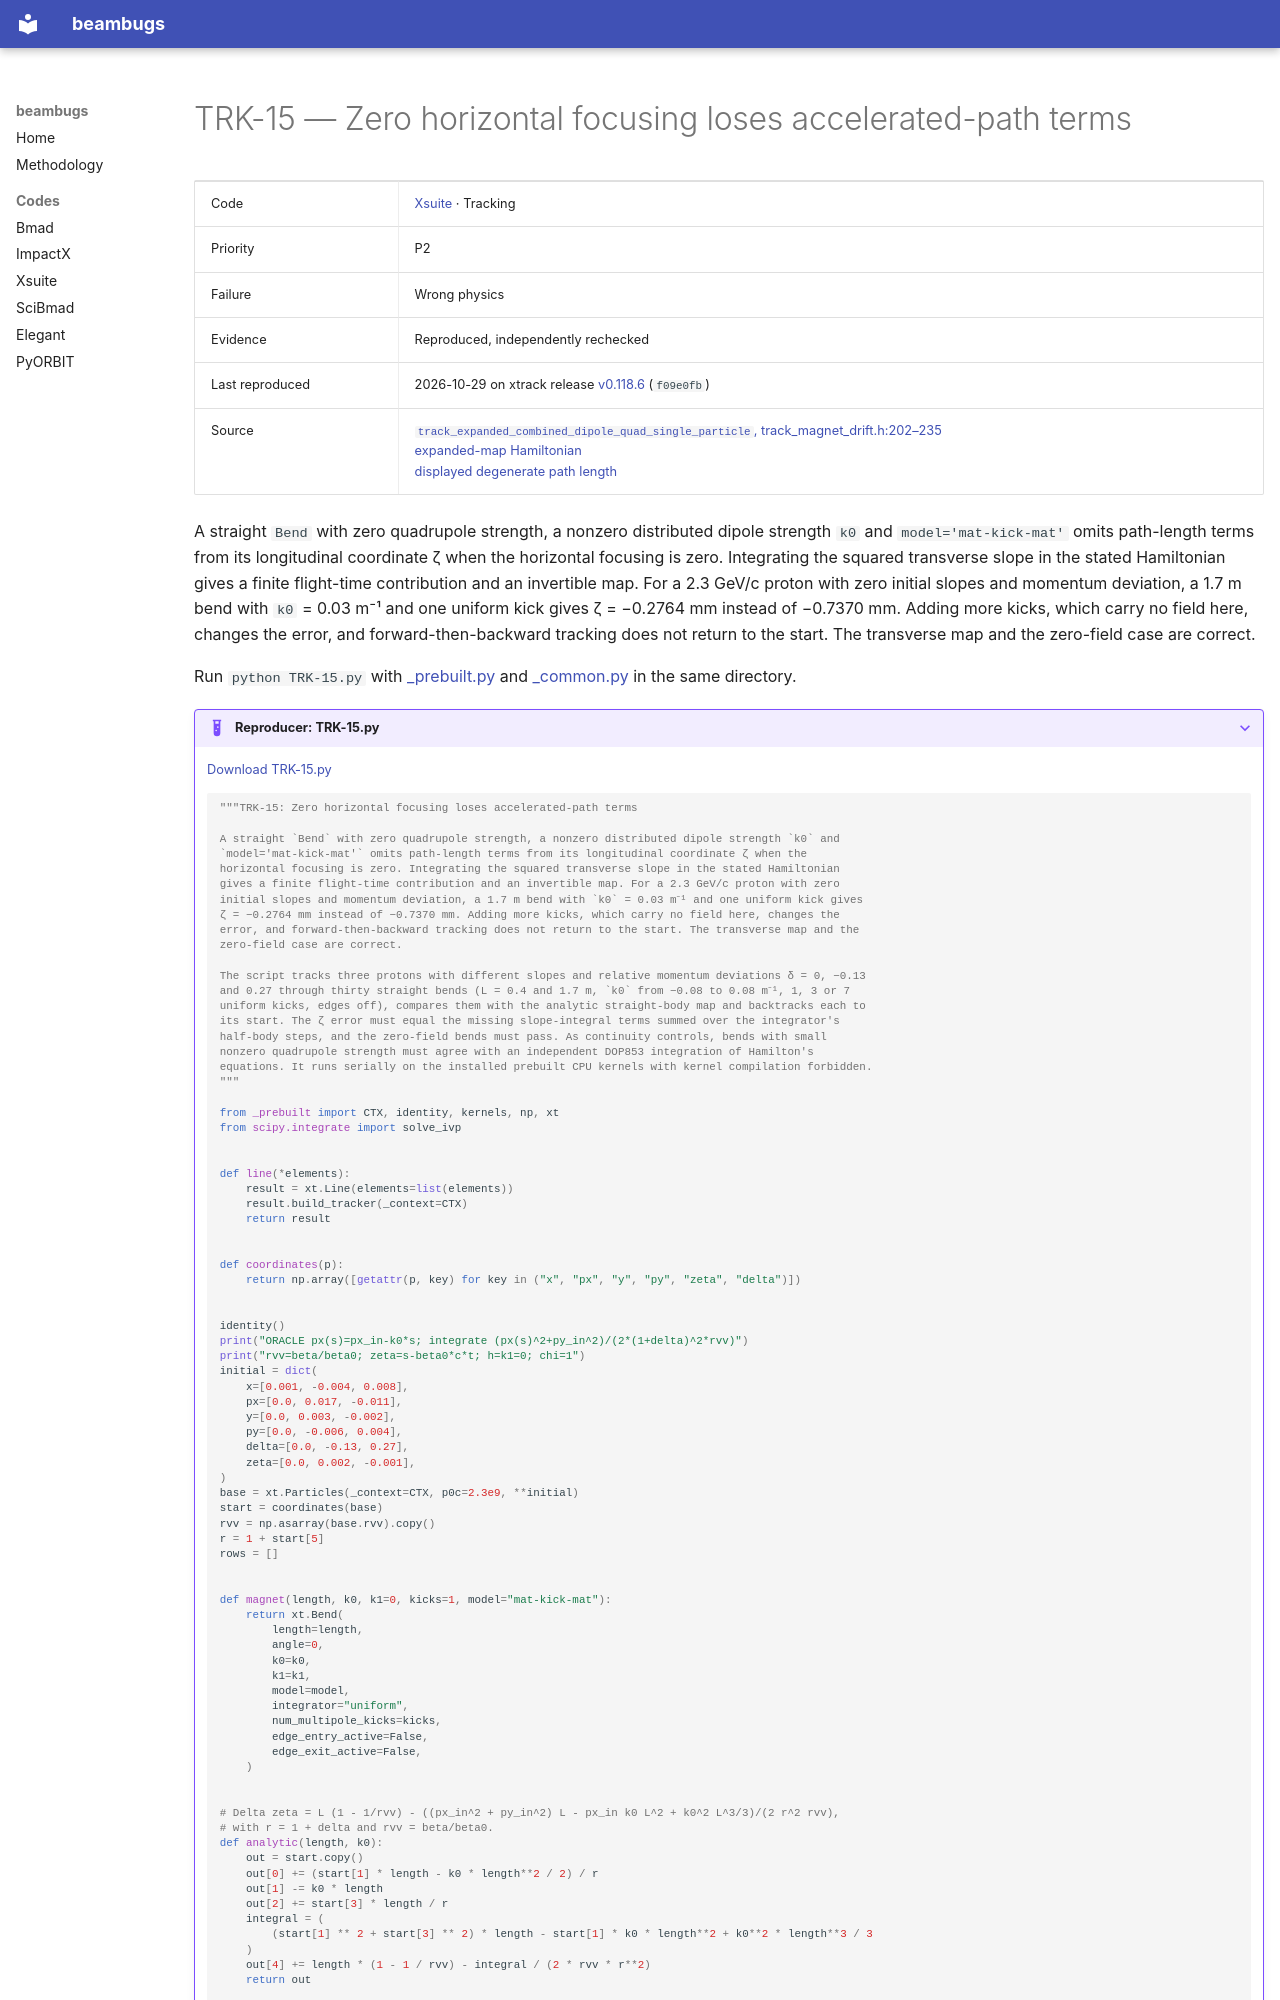

repository: nikitakuklev/beambugs · page: xsuite/TRK-15/index.html · generator: mkdocs

---
title: "TRK-15: Zero horizontal focusing loses accelerated-path terms"
hide:
  - toc
---

# TRK-15 — Zero horizontal focusing loses accelerated-path terms

| | |
|---|---|
| Code | [Xsuite](../index.md) · Tracking |
| Priority | P2 |
| Failure | Wrong physics |
| Evidence | Reproduced, independently rechecked |
| Last reproduced | 2026-10-29 on xtrack release [v0.118.6](https://github.com/xsuite/xtrack/tree/v0.118.6) (`f09e0fb`) |
| Source | [`track_expanded_combined_dipole_quad_single_particle`, track_magnet_drift.h:202–235](https://github.com/xsuite/xtrack/blob/ad5e808cdc5b9a881eac2f41e32a0b7d11cc7028/xtrack/beam_elements/elements_src/track_magnet_drift.h#L202-L235)<br>[expanded-map Hamiltonian](https://github.com/xsuite/xsuite/blob/e0913e0a18028b2fce06991aebed6150876124b3/docs/physics_manual/xtrack.tex#L1105-L1119)<br>[displayed degenerate path length](https://github.com/xsuite/xsuite/blob/e0913e0a18028b2fce06991aebed6150876124b3/docs/physics_manual/xtrack.tex#L1220-L1226) |

A straight `Bend` with zero quadrupole strength, a nonzero distributed dipole strength `k0` and `model='mat-kick-mat'` omits path-length terms from its longitudinal coordinate ζ when the horizontal focusing is zero. Integrating the squared transverse slope in the stated Hamiltonian gives a finite flight-time contribution and an invertible map. For a 2.3 GeV/c proton with zero initial slopes and momentum deviation, a 1.7 m bend with `k0` = 0.03 m⁻¹ and one uniform kick gives ζ = −0.2764 mm instead of −0.7370 mm. Adding more kicks, which carry no field here, changes the error, and forward-then-backward tracking does not return to the start. The transverse map and the zero-field case are correct.

Run `python TRK-15.py` with [_prebuilt.py](../helpers/_prebuilt.py) and [_common.py](../helpers/_common.py) in the same directory.

??? example "Reproducer: TRK-15.py"

    [Download TRK-15.py](TRK-15.py)

    ```python
    """TRK-15: Zero horizontal focusing loses accelerated-path terms

    A straight `Bend` with zero quadrupole strength, a nonzero distributed dipole strength `k0` and
    `model='mat-kick-mat'` omits path-length terms from its longitudinal coordinate ζ when the
    horizontal focusing is zero. Integrating the squared transverse slope in the stated Hamiltonian
    gives a finite flight-time contribution and an invertible map. For a 2.3 GeV/c proton with zero
    initial slopes and momentum deviation, a 1.7 m bend with `k0` = 0.03 m⁻¹ and one uniform kick gives
    ζ = −0.2764 mm instead of −0.7370 mm. Adding more kicks, which carry no field here, changes the
    error, and forward-then-backward tracking does not return to the start. The transverse map and the
    zero-field case are correct.

    The script tracks three protons with different slopes and relative momentum deviations δ = 0, −0.13
    and 0.27 through thirty straight bends (L = 0.4 and 1.7 m, `k0` from −0.08 to 0.08 m⁻¹, 1, 3 or 7
    uniform kicks, edges off), compares them with the analytic straight-body map and backtracks each to
    its start. The ζ error must equal the missing slope-integral terms summed over the integrator's
    half-body steps, and the zero-field bends must pass. As continuity controls, bends with small
    nonzero quadrupole strength must agree with an independent DOP853 integration of Hamilton's
    equations. It runs serially on the installed prebuilt CPU kernels with kernel compilation forbidden.
    """

    from _prebuilt import CTX, identity, kernels, np, xt
    from scipy.integrate import solve_ivp


    def line(*elements):
        result = xt.Line(elements=list(elements))
        result.build_tracker(_context=CTX)
        return result


    def coordinates(p):
        return np.array([getattr(p, key) for key in ("x", "px", "y", "py", "zeta", "delta")])


    identity()
    print("ORACLE px(s)=px_in-k0*s; integrate (px(s)^2+py_in^2)/(2*(1+delta)^2*rvv)")
    print("rvv=beta/beta0; zeta=s-beta0*c*t; h=k1=0; chi=1")
    initial = dict(
        x=[0.001, -0.004, 0.008],
        px=[0.0, 0.017, -0.011],
        y=[0.0, 0.003, -0.002],
        py=[0.0, -0.006, 0.004],
        delta=[0.0, -0.13, 0.27],
        zeta=[0.0, 0.002, -0.001],
    )
    base = xt.Particles(_context=CTX, p0c=2.3e9, **initial)
    start = coordinates(base)
    rvv = np.asarray(base.rvv).copy()
    r = 1 + start[5]
    rows = []


    def magnet(length, k0, k1=0, kicks=1, model="mat-kick-mat"):
        return xt.Bend(
            length=length,
            angle=0,
            k0=k0,
            k1=k1,
            model=model,
            integrator="uniform",
            num_multipole_kicks=kicks,
            edge_entry_active=False,
            edge_exit_active=False,
        )


    # Delta zeta = L (1 - 1/rvv) - ((px_in^2 + py_in^2) L - px_in k0 L^2 + k0^2 L^3/3)/(2 r^2 rvv),
    # with r = 1 + delta and rvv = beta/beta0.
    def analytic(length, k0):
        out = start.copy()
        out[0] += (start[1] * length - k0 * length**2 / 2) / r
        out[1] -= k0 * length
        out[2] += start[3] * length / r
        integral = (
            (start[1] ** 2 + start[3] ** 2) * length - start[1] * k0 * length**2 + k0**2 * length**3 / 3
        )
        out[4] += length * (1 - 1 / rvv) - integral / (2 * rvv * r**2)
        return out
